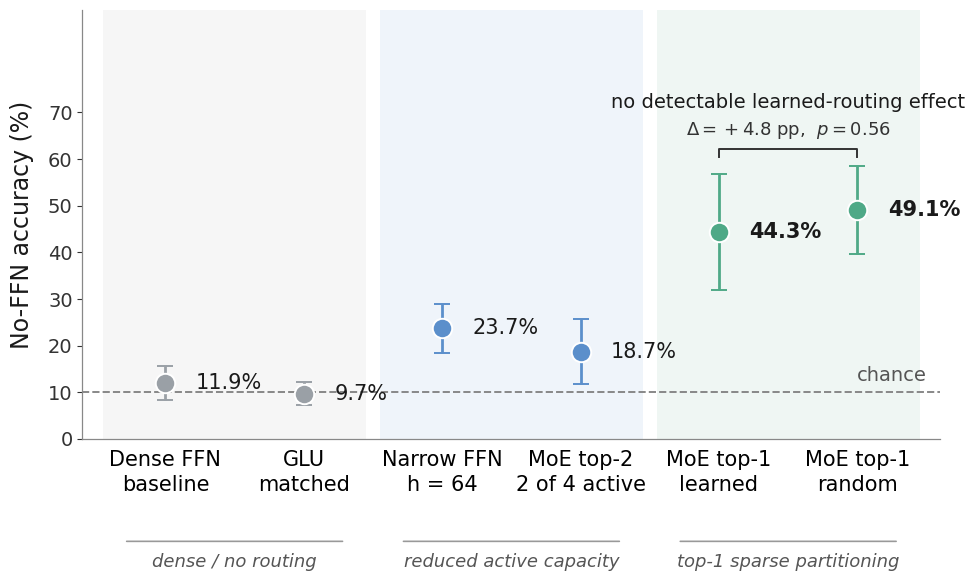

Here is the Python script that generated this plot: (Note: this script raises an exception after producing the figure.)
"""Generate paper Figure 1 (fig1_headline) with the post-feedback layout.

Values are taken directly from the existing Figure 1 / Tab.~\\ref{tab:random-routing}
on add-7 (no-FFN ablation, digit-only metric, 5 seeds each). They are not
recomputed here — see analysis/eval_unified_routing.py if you want to
re-derive them.

Layout follows the post-review feedback:
  - One dashed chance line at 10% labeled "chance" (the only dashed line).
  - Three subtle background bands grouping conditions by regime
    (dense / no routing, reduced active capacity, top-1 sparse partitioning).
  - Two-line x-tick labels, no rotation.
  - Bracket over the last two conditions with a claim-positive annotation:
    "no detectable learned-routing effect / Delta = +3.6 pp, p = 0.60".
  - Lighter typography on axes; numeric labels emphasized only on the
    learned-vs-random comparison.

Outputs (overwrite):
  figures/fig1_headline.png
  figures/fig1_headline.pdf
  paper/figures/fig1_headline.png
  paper/figures/fig1_headline.pdf
"""
from __future__ import annotations

import shutil
import sys
from pathlib import Path

import numpy as np
import matplotlib.pyplot as plt

ROOT = Path("<PATH_TO_REPO>")


# (label_top, label_bot, mean, std, color)
# Means and stds match Tab. random-routing (digit-only metric, average over o0..o3).
ROWS = [
    ("Dense FFN",  "baseline",      11.9, 3.6, "#9AA0A6"),
    ("GLU",        "matched",        9.7, 2.4, "#9AA0A6"),
    ("Narrow FFN", "h = 64",        23.7, 5.3, "#5B8FCB"),
    ("MoE top-2",  "2 of 4 active", 18.7, 6.9, "#5B8FCB"),
    ("MoE top-1",  "learned",       44.3, 12.5, "#4FA987"),
    ("MoE top-1",  "random",        49.1, 9.5, "#4FA987"),
]

GROUP_BANDS = [
    (0, 1, "dense / no routing",        "#EFEFEF"),
    (2, 3, "reduced active capacity",   "#E3ECF7"),
    (4, 5, "top-1 sparse partitioning", "#E2F0EA"),
]

P_VALUE_TEXT = r"$\Delta = +4.8$ pp,  $p = 0.56$"


def plot(rows, save_paths):
    plt.rcParams.update({
        "font.family": "DejaVu Sans",
        "axes.spines.top": False,
        "axes.spines.right": False,
        "axes.labelsize": 18,
        "axes.titlesize": 18,
        "xtick.labelsize": 16,
        "ytick.labelsize": 14,
    })

    fig, ax = plt.subplots(figsize=(10.0, 6.0))
    xs = np.arange(len(rows))

    for lo, hi, _label, fill in GROUP_BANDS:
        ax.axvspan(lo - 0.45, hi + 0.45, color=fill, alpha=0.55, zorder=0,
                   linewidth=0)

    ax.axhline(10.0, linestyle="--", color="#888888", linewidth=1.4, zorder=1)
    ax.text(len(rows) - 0.5, 10.0 + 1.6, "chance",
            color="#555555", fontsize=14, ha="right", va="bottom")

    for i, (top, bot, mean, std, color) in enumerate(rows):
        ax.errorbar(i, mean, yerr=std, fmt="o", color=color, markersize=14,
                    markeredgecolor="white", markeredgewidth=1.4,
                    elinewidth=2.0, capsize=6, capthick=1.6, zorder=4)
        emphasis = i >= len(rows) - 2
        ax.text(i + 0.22, mean, f"{mean:.1f}%",
                fontsize=15,
                fontweight=("semibold" if emphasis else "normal"),
                color="#1a1a1a", va="center", ha="left", zorder=5)

    last_lo, last_hi = len(rows) - 2, len(rows) - 1
    bracket_y = max(rows[last_lo][2] + rows[last_lo][3],
                    rows[last_hi][2] + rows[last_hi][3]) + 3.5
    ax.plot([last_lo, last_lo, last_hi, last_hi],
            [bracket_y - 1.6, bracket_y, bracket_y, bracket_y - 1.6],
            color="#333333", linewidth=1.4, zorder=3)
    ax.text((last_lo + last_hi) / 2, bracket_y + 8.0,
            "no detectable learned-routing effect",
            ha="center", va="bottom", fontsize=14, color="#1a1a1a")
    ax.text((last_lo + last_hi) / 2, bracket_y + 1.8,
            P_VALUE_TEXT,
            ha="center", va="bottom", fontsize=13, color="#333333")

    band_y = -22.0
    for lo, hi, label, _fill in GROUP_BANDS:
        ax.annotate("",
                    xy=(lo - 0.3, band_y), xytext=(hi + 0.3, band_y),
                    arrowprops=dict(arrowstyle="-", color="#999999",
                                    linewidth=1.2),
                    annotation_clip=False)
        ax.text((lo + hi) / 2, band_y - 2.5, label,
                ha="center", va="top", fontsize=13, color="#555555",
                fontstyle="italic", clip_on=False)

    ax.set_xticks(xs)
    ax.set_xticklabels([f"{r[0]}\n{r[1]}" for r in rows],
                       fontsize=15, linespacing=1.3)
    ax.tick_params(axis="x", which="both", length=0, pad=8)

    ax.set_ylim(0, 92)
    ax.set_yticks(np.arange(0, 71, 10))
    ax.set_ylabel("No-FFN accuracy (%)", fontsize=17, fontweight="normal",
                  color="#1a1a1a", labelpad=10)
    ax.tick_params(axis="y", colors="#333333", labelsize=14)

    ax.set_xlim(-0.6, len(rows) - 0.4)
    for sp in ("left", "bottom"):
        ax.spines[sp].set_color("#888888")
        ax.spines[sp].set_linewidth(0.9)

    plt.tight_layout()
    for p in save_paths:
        p.parent.mkdir(parents=True, exist_ok=True)
        fig.savefig(p, dpi=300, bbox_inches="tight")
        print(f"  wrote {p}")
    plt.close(fig)


def main():
    save_paths = [
        ROOT / "figures" / "fig1_headline.png",
        ROOT / "figures" / "fig1_headline.pdf",
    ]
    plot(ROWS, save_paths)

    paper_dir = ROOT / "paper" / "figures"
    for src in save_paths:
        dst = paper_dir / src.name
        shutil.copy2(src, dst)
        print(f"  mirrored -> {dst}")


if __name__ == "__main__":
    main()
